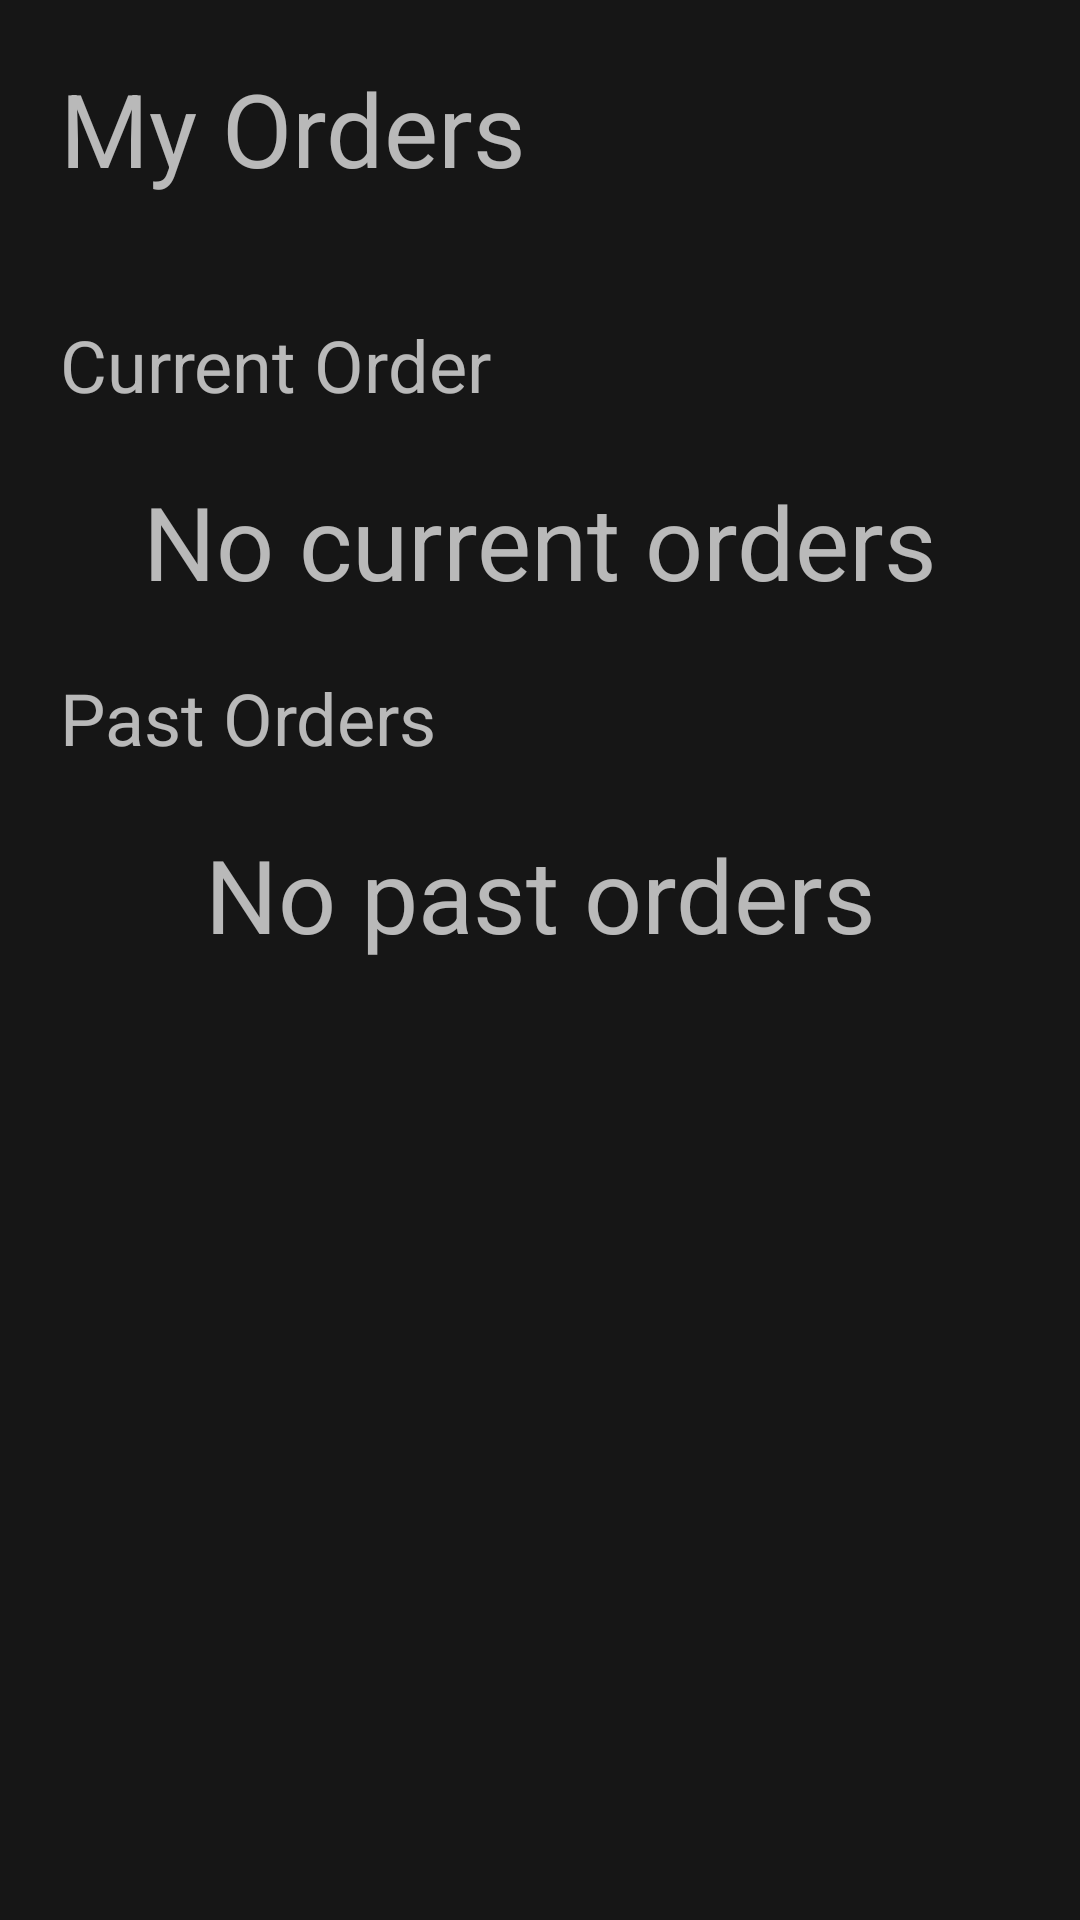

Here is an Android app screen rendered from its layout file. Give the layout XML and the strings, colors and styles it references.
<!-- AndroidManifest.xml: application theme Theme.RideOn -->
<!-- res/layout/p_fragment_order_history.xml -->
<?xml version="1.0" encoding="utf-8"?>
<ScrollView
    xmlns:android="http://schemas.android.com/apk/res/android"
    xmlns:tools="http://schemas.android.com/tools"
    xmlns:app="http://schemas.android.com/apk/res-auto"
    android:layout_width="match_parent"
    android:layout_height="wrap_content"
    android:theme="@style/ThemeOverlay.AppCompat.Dark"
    android:background="@color/primary"
    android:orientation="vertical"
    tools:context=".controller.passenger.fragments.OrderHistory">

    <LinearLayout
        android:layout_width="match_parent"
        android:layout_height="wrap_content"
        android:orientation="vertical">
        <TextView
            android:layout_width="wrap_content"
            android:layout_height="wrap_content"
            android:text="@string/my_orders"
            android:textSize="34sp"
            android:layout_margin="20dp"/>

        <TextView
            android:layout_width="wrap_content"
            android:layout_height="wrap_content"
            android:layout_margin="20dp"
            android:textSize="24sp"
            android:text="@string/current_order"/>

        <TextView
            android:id="@+id/text_view_no_current_order"
            android:visibility="visible"
            android:layout_width="match_parent"
            android:layout_height="match_parent"
            android:layout_gravity="center"
            android:textSize="34sp"
            android:textAlignment="center"
            android:text="No current orders"/>

        <LinearLayout
            android:visibility="gone"
            android:id="@+id/layout_current_order"
            android:layout_width="match_parent"
            android:layout_height="wrap_content"
            android:orientation="vertical"
            android:layout_margin="20dp"
            android:background="@drawable/border_round">
            <LinearLayout
                android:layout_width="match_parent"
                android:layout_height="wrap_content"
                android:orientation="horizontal"
                android:layout_margin="20dp"
                android:gravity="center">
                <TextView
                    android:id="@+id/text_view_current_pickup"
                    android:layout_width="wrap_content"
                    android:layout_height="wrap_content"
                    android:textSize="22sp"
                    android:text="pickup"/>
                <ImageView
                    android:layout_width="wrap_content"
                    android:layout_height="wrap_content"
                    android:src="@drawable/arrow_forward"
                    android:layout_marginStart="20dp"
                    android:layout_marginEnd="20dp"
                    android:contentDescription="@string/arrow"/>
                <TextView
                    android:id="@+id/text_view_current_drop_off"
                    android:layout_width="wrap_content"
                    android:layout_height="wrap_content"
                    android:textSize="22sp"
                    android:text="DropOff"/>
            </LinearLayout>
            <View
                android:layout_width="match_parent"
                android:layout_height="2dp"
                android:layout_marginStart="50dp"
                android:layout_marginEnd="50dp"
                android:layout_marginTop="-10dp"
                android:layout_marginBottom="-10dp"
                android:background="@color/primary"/>
            <TextView
                android:id="@+id/text_view_current_date"
                android:layout_width="wrap_content"
                android:layout_height="wrap_content"
                android:textSize="22sp"
                android:layout_gravity="center"
                android:layout_margin="20dp"
                android:text="Dec 12 1002"/>
            <View
                android:layout_width="match_parent"
                android:layout_height="2dp"
                android:layout_marginStart="50dp"
                android:layout_marginEnd="50dp"
                android:layout_marginTop="-10dp"
                android:layout_marginBottom="-10dp"
                android:background="@color/primary"/>

            <LinearLayout
                android:layout_width="match_parent"
                android:layout_height="wrap_content"
                android:gravity="center"
                android:layout_marginTop="20dp"
                android:layout_marginBottom="-30dp">
                <Button
                    android:id="@+id/button_current_details"
                    android:layout_width="wrap_content"
                    android:layout_height="wrap_content"
                    android:text="@string/details"
                    android:layout_marginEnd="10dp"
                    style="?android:attr/buttonBarButtonStyle" />
                <Button
                    android:id="@+id/button_current_cancel"
                    android:layout_width="wrap_content"
                    android:layout_height="wrap_content"
                    android:text="@string/cancel"
                    android:layout_marginStart="10dp"
                    style="?android:attr/buttonBarButtonStyle" />
            </LinearLayout>
        </LinearLayout>

        <TextView
            android:layout_width="wrap_content"
            android:layout_height="wrap_content"
            android:layout_margin="20dp"
            android:textSize="24sp"
            android:text="@string/past_orders"/>

        <TextView
            android:id="@+id/text_view_no_past_orders"
            android:layout_width="match_parent"
            android:layout_height="match_parent"
            android:layout_gravity="center"
            android:textSize="34sp"
            android:textAlignment="center"
            android:text="No past orders"/>

        <androidx.recyclerview.widget.RecyclerView
            android:id="@+id/recycler_past_orders"
            android:visibility="gone"
            android:layout_width="match_parent"
            android:layout_height="wrap_content"
            android:orientation="vertical"
            app:layoutManager="androidx.recyclerview.widget.LinearLayoutManager"
            android:clipToPadding="false"
            tools:listitem="@layout/p_item_past_order"/>
    </LinearLayout>

</ScrollView>
<!-- res/layout/p_item_past_order.xml (included above) -->
<?xml version="1.0" encoding="utf-8"?>
<LinearLayout
    xmlns:android="http://schemas.android.com/apk/res/android"
    android:layout_width="match_parent"
    android:layout_height="wrap_content"
    android:layout_marginStart="40dp"
    android:layout_marginEnd="40dp"
    android:layout_marginTop="15dp"
    android:layout_marginBottom="15dp"
    android:orientation="vertical"
    android:layout_gravity="center"
    android:gravity="center"
    android:theme="@style/ThemeOverlay.AppCompat.Dark"
    android:background="@drawable/border_round">

    <LinearLayout
        android:layout_width="wrap_content"
        android:layout_height="wrap_content"
        android:gravity="center"
        android:layout_gravity="center"
        android:layout_margin="20dp">
        <TextView
            android:id="@+id/text_view_pickup"
            android:layout_width="wrap_content"
            android:layout_height="wrap_content"
            android:textSize="22sp"
            android:text="Pickup"/>

        <ImageView
            android:src="@drawable/arrow_forward"
            android:layout_width="wrap_content"
            android:layout_height="wrap_content"
            android:layout_marginStart="20dp"
            android:layout_marginEnd="20dp"
            android:contentDescription="@string/arrow"/>

        <TextView
            android:id="@+id/text_view_drop_off"
            android:layout_width="wrap_content"
            android:layout_height="wrap_content"
            android:textSize="22sp"
            android:text="Drop Off"/>
    </LinearLayout>

    <LinearLayout
        android:layout_width="wrap_content"
        android:layout_height="wrap_content"
        android:layout_gravity="center"
        android:gravity="center"
        android:layout_marginStart="20dp"
        android:layout_marginEnd="20dp"
        android:layout_marginBottom="10dp"
        android:layout_marginTop="-20dp"
        android:orientation="horizontal">
        <TextView
            android:id="@+id/text_view_date"
            android:textSize="18sp"
            android:layout_marginEnd="10dp"
            android:layout_width="wrap_content"
            android:layout_height="wrap_content"
            android:text="21 Jul - 2:35 PM"/>

        <Button
            android:id="@+id/button_details"
            android:layout_width="wrap_content"
            android:layout_height="wrap_content"
            android:textSize="18sp"
            android:layout_marginStart="10dp"
            style="?android:attr/buttonBarButtonStyle"
            android:text="@string/details"/>
    </LinearLayout>

</LinearLayout>
<!-- resources referenced by this layout -->
<resources>
  <color name="primary">#161616</color>
  <!-- drawable arrow_forward (drawable) -->
  <vector xmlns:android="http://schemas.android.com/apk/res/android"
      android:width="24dp"
      android:height="24dp"
      android:viewportWidth="960"
      android:viewportHeight="960">
    <path
        android:fillColor="@color/white"
        android:pathData="M647,520L200,520q-17,0 -28.5,-11.5T160,480q0,-17 11.5,-28.5T200,440h447L451,244q-12,-12 -11.5,-28t12.5,-28q12,-11 28,-11.5t28,11.5l264,264q6,6 8.5,13t2.5,15q0,8 -2.5,15t-8.5,13L508,772q-11,11 -27.5,11T452,772q-12,-12 -12,-28.5t12,-28.5l195,-195Z"/>
  </vector>
  <!-- drawable border_round (drawable) -->
  <?xml version="1.0" encoding="utf-8"?>
  <shape xmlns:android="http://schemas.android.com/apk/res/android">
      <stroke
          android:color="@color/secondary_dark"
          android:width="2dp" />
      <solid
          android:color="@color/secondary_dark"/>
      <corners android:radius="13dp" />
  </shape>
  <string name="arrow">arrow</string>
  <string name="cancel">Cancel</string>
  <string name="current_order">Current Order</string>
  <string name="details">Details</string>
  <string name="my_orders">My Orders</string>
  <string name="past_orders">Past Orders</string>
  <style name="Theme.RideOn" parent="Theme.MaterialComponents.DayNight.NoActionBar">
          
          <item name="colorPrimary">@color/secondary</item>
          <item name="colorPrimaryVariant">@color/purple_700</item>
          <item name="backgroundColor">@color/primary</item>
          <item name="backgroundTint">@color/primary</item>
          <item name="colorOnPrimary">@color/black</item>
          
          <item name="colorSecondary">@color/teal_200</item>
          <item name="colorSecondaryVariant">@color/teal_200</item>
          <item name="colorOnSecondary">@color/black</item>
          
          <item name="android:statusBarColor">?attr/colorPrimaryVariant</item>
          
      </style>
  <color name="white">#FFFFFFFF</color>
  <color name="secondary_dark">#222222</color>
  <color name="secondary">#F0C717</color>
  <color name="purple_700">#FF3700B3</color>
  <color name="black">#FF000000</color>
  <color name="teal_200">#FF03DAC5</color>
</resources>
